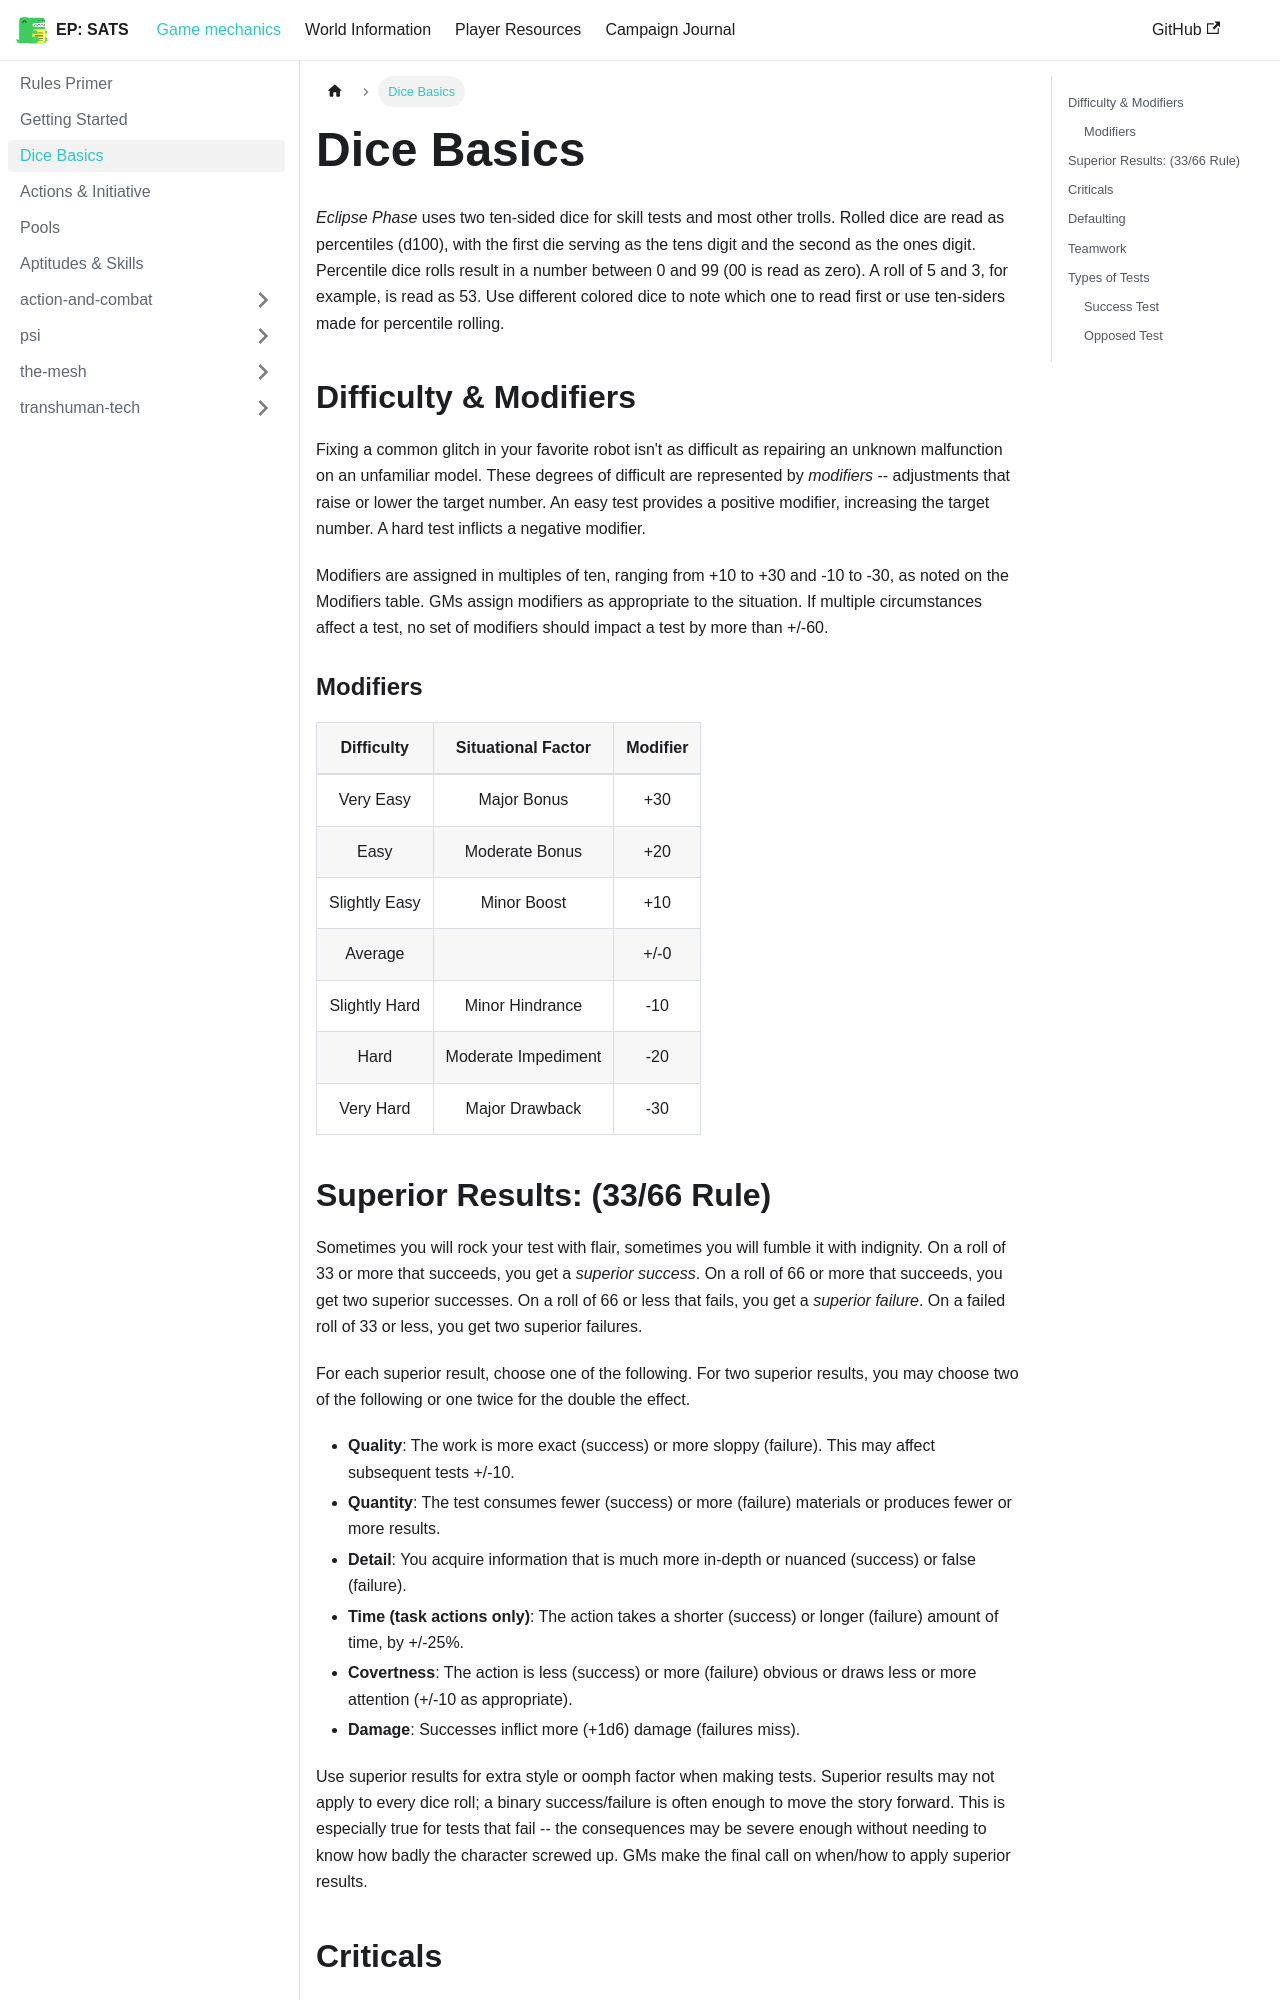

repository: kaelynj/sanctuary-amongst-the-stars · page: docs/game-mechanics/dice-basics/index.html · generator: docusaurus

---
sidebar_position: 3
sidebar_label: 'Dice Basics'
---

# Dice Basics
*Eclipse Phase* uses two ten-sided dice for skill tests and most other trolls.  Rolled dice are read as percentiles (d100), with the first die serving as the tens digit and the second as the ones digit.  Percentile dice rolls result in a number between 0 and 99 (00 is read as zero).  A roll of 5 and 3, for example, is read as 53.  Use different colored dice to note which one to read first or use ten-siders made for percentile rolling.


## Difficulty & Modifiers
Fixing a common glitch in your favorite robot isn't as difficult as repairing an unknown malfunction on an unfamiliar model.  These degrees of difficult are represented by *modifiers* -- adjustments that raise or lower the target number.  An easy test provides a positive modifier, increasing the target number.  A hard test inflicts a negative modifier.

Modifiers are assigned in multiples of ten, ranging from +10 to +30 and -10 to -30, as noted on the Modifiers table.  GMs assign modifiers as appropriate to the situation.  If multiple circumstances affect a test, no set of modifiers should impact a test by more than +/-60.

### Modifiers
|Difficulty | Situational Factor | Modifier |
| :--: | :---: | :---: |
| Very Easy|  Major Bonus | +30 |
| Easy | Moderate Bonus | +20 |
| Slightly Easy | Minor Boost | +10 |
| Average | | +/-0 |
| Slightly Hard | Minor Hindrance | -10 |
| Hard | Moderate Impediment | -20 |
| Very Hard | Major Drawback | -30 |

## Superior Results: (33/66 Rule)
Sometimes you will rock your test with flair, sometimes you will fumble it with indignity.  On a roll of 33 or more that succeeds, you get a *superior success*.  On a roll of 66 or more that succeeds, you get two superior successes. On a roll of 66 or less that fails, you get a *superior failure*.  On a failed roll of 33 or less, you get two superior failures.

For each superior result, choose one of the following.  For two superior results, you may choose two of the following or one twice for the double the effect.

- **Quality**: The work is more exact (success) or more sloppy (failure).  This may affect subsequent tests +/-10.
- **Quantity**: The test consumes fewer (success) or more (failure) materials or produces fewer or more results.
- **Detail**: You acquire information that is much more in-depth or nuanced (success) or false (failure).
- **Time (task actions only)**: The action takes a shorter (success) or longer (failure) amount of time, by +/-25%.
- **Covertness**: The action is less (success) or more (failure) obvious or draws less or more attention (+/-10 as appropriate).
- **Damage**: Successes inflict more (+1d6) damage (failures miss).

Use superior results for extra style or oomph factor when making tests.  Superior results may not apply to every dice roll; a binary success/failure is often enough to move the story forward.  This is especially true for tests that fail -- the consequences may be severe enough without needing to know how badly the character screwed up.  GMs make the final call on when/how to apply superior results.
